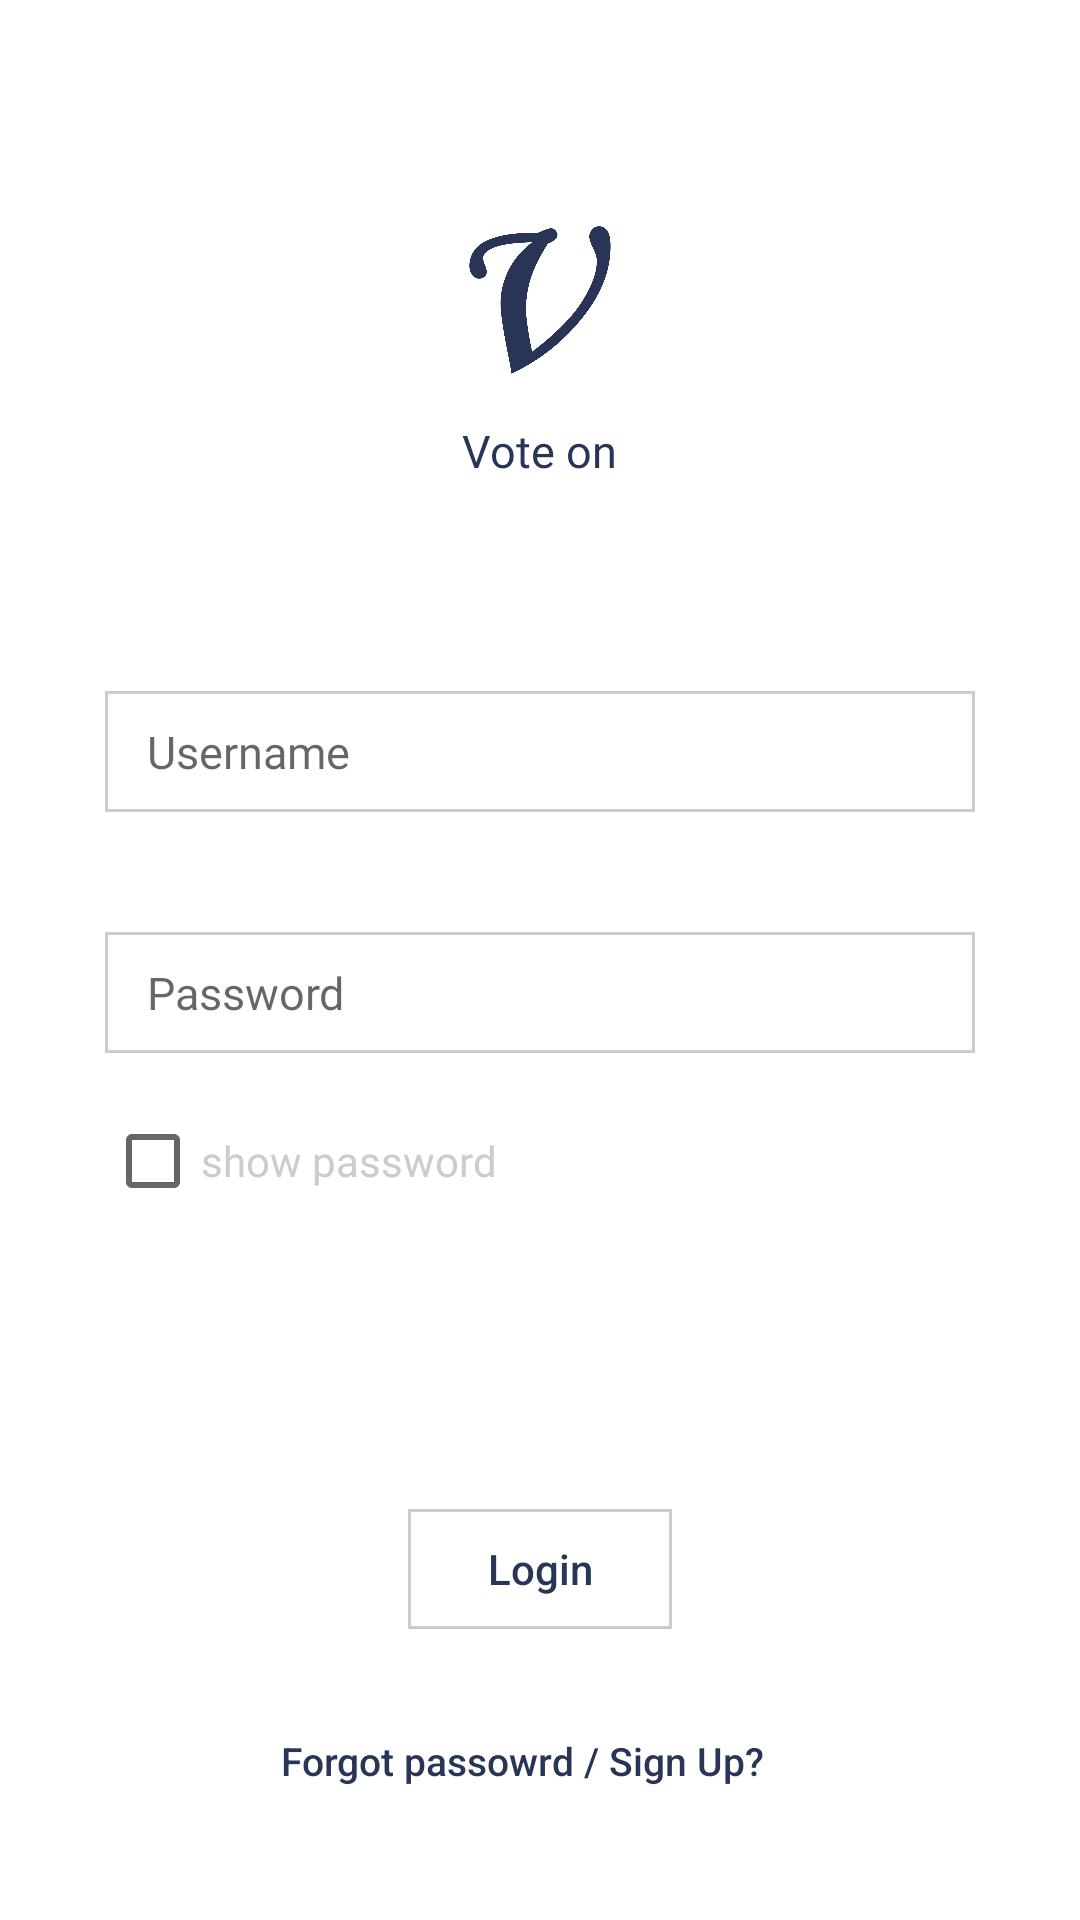

Reconstruct the res/layout file that produces this screen, plus the resources it refers to.
<!-- AndroidManifest.xml: application theme AppTheme -->
<!-- res/layout/activity_login_page.xml -->
<?xml version="1.0" encoding="utf-8"?>
<RelativeLayout
    xmlns:android="http://schemas.android.com/apk/res/android"
    xmlns:app="http://schemas.android.com/apk/res-auto"
    xmlns:tools="http://schemas.android.com/tools"
    android:layout_width="match_parent"
    android:layout_height="match_parent"
    android:background="@color/white">

    <LinearLayout
        android:layout_width="320dp"
        android:layout_marginTop="40dp"
        android:layout_height="wrap_content"
        android:layout_centerHorizontal="true"
        android:orientation="vertical"
        android:paddingVertical="20dp">

        <ImageView
            android:layout_width="80dp"
            android:layout_height="80dp"
            android:layout_gravity="center"
            android:src="@drawable/von"/>
        <TextView
            android:layout_width="wrap_content"
            android:layout_height="wrap_content"
            android:text="Vote on"
            android:layout_gravity="center"
            android:fontFamily="@font/armata"
            android:textColor="@color/colorAccent"
            android:textSize="15dp"/>

        <EditText
            android:id="@+id/txt_username"
            android:layout_width="match_parent"
            android:layout_height="wrap_content"
            android:layout_marginHorizontal="15dp"
            android:background="@drawable/info_login"
            android:hint="Username"
            android:paddingVertical="10dp"
            android:paddingHorizontal="14dp"
            android:fontFamily="@font/armata"
            android:textSize="15dp"
            android:layout_marginTop="70dp"
            android:textCursorDrawable="@null"/>

        <EditText
            android:id="@+id/txt_password"
            android:layout_width="match_parent"
            android:layout_height="wrap_content"
            android:layout_marginHorizontal="15dp"
            android:background="@drawable/info_login"
            android:hint="Password"
            android:paddingVertical="10dp"
            android:inputType="textPassword"
            android:paddingHorizontal="14dp"
            android:fontFamily="@font/armata"
            android:textSize="15dp"
            android:layout_marginTop="40dp"
            android:textCursorDrawable="@null"/>

        <LinearLayout
            android:layout_width="match_parent"
            android:layout_height="wrap_content"
            android:orientation="horizontal"
            android:layout_marginTop="20dp"
            android:layout_marginBottom="70dp">
            <CheckBox
                android:id="@+id/cbx_show_p"
                android:layout_width="wrap_content"
                android:layout_height="wrap_content"
                android:layout_margin="15dp"
                android:layout_gravity="start"
                android:textColor="@color/gray"
                android:text="show password"/>

        </LinearLayout>

        <Button
            android:id="@+id/btn_sign_in"
            android:layout_width="wrap_content"
            android:layout_height="40dp"
            android:textAllCaps="false"
            android:text="Login"
            android:background="@drawable/info_login"
            android:textColor="@color/colorAccent"
            android:layout_gravity="center"
            style="?android:attr/borderlessButtonStyle"/>

        <Button
            android:id="@+id/sign_up"
            android:layout_width="wrap_content"
            android:layout_height="wrap_content"
            android:text="Forgot passowrd / Sign Up?"
            android:layout_marginTop="20dp"
            android:background="@color/white"
            android:layout_marginLeft="-6dp"
            android:textSize="13dp"
            android:textAllCaps="false"
            android:layout_gravity="center"
            android:textColor="@color/colorAccent"
            style="?android:attr/borderlessButtonStyle"/>

    </LinearLayout>

    <TextView
        android:id="@+id/txt_error"
        android:layout_width="wrap_content"
        android:layout_alignParentBottom="true"
        android:layout_centerInParent="true"
        android:textColor="@color/red"
        android:layout_margin="5dp"
        android:layout_height="wrap_content"/>

    <pl.droidsonroids.gif.GifImageView
        android:id="@+id/loading_1"
        android:layout_width="80dp"
        android:layout_height="80dp"
        android:src="@drawable/loading"
        android:layout_alignParentBottom="true"
        android:layout_centerInParent="true"
        android:visibility="gone" />

</RelativeLayout>
<!-- resources referenced by this layout -->
<resources>
  <color name="colorAccent">#293556</color>
  <color name="gray">#CCCCCC</color>
  <color name="red">#E2574C</color>
  <color name="white">#FFFFFF</color>
  <!-- drawable info_login (drawable) -->
  <?xml version="1.0" encoding="utf-8"?>
  <shape xmlns:android="http://schemas.android.com/apk/res/android"
      android:shape="rectangle">
      <solid android:color="@color/white"/>
      <stroke android:color="@color/gray" android:width="1dp"/>
  </shape>
  <!-- drawable loading: gif bitmap (drawable-v24, 127393 bytes) -->
  <!-- drawable von: png bitmap (drawable-v24, 84321 bytes) -->
  <style name="AppTheme" parent="Theme.AppCompat.Light.NoActionBar">
          
          <item name="android:windowLightStatusBar">true</item>
          <item name="colorPrimary">@color/white</item>
          <item name="colorPrimaryDark">@color/white</item>
          <item name="colorAccent">@color/colorAccent</item>
          <item name="colorControlHighlight">@color/white</item>
      </style>
</resources>
